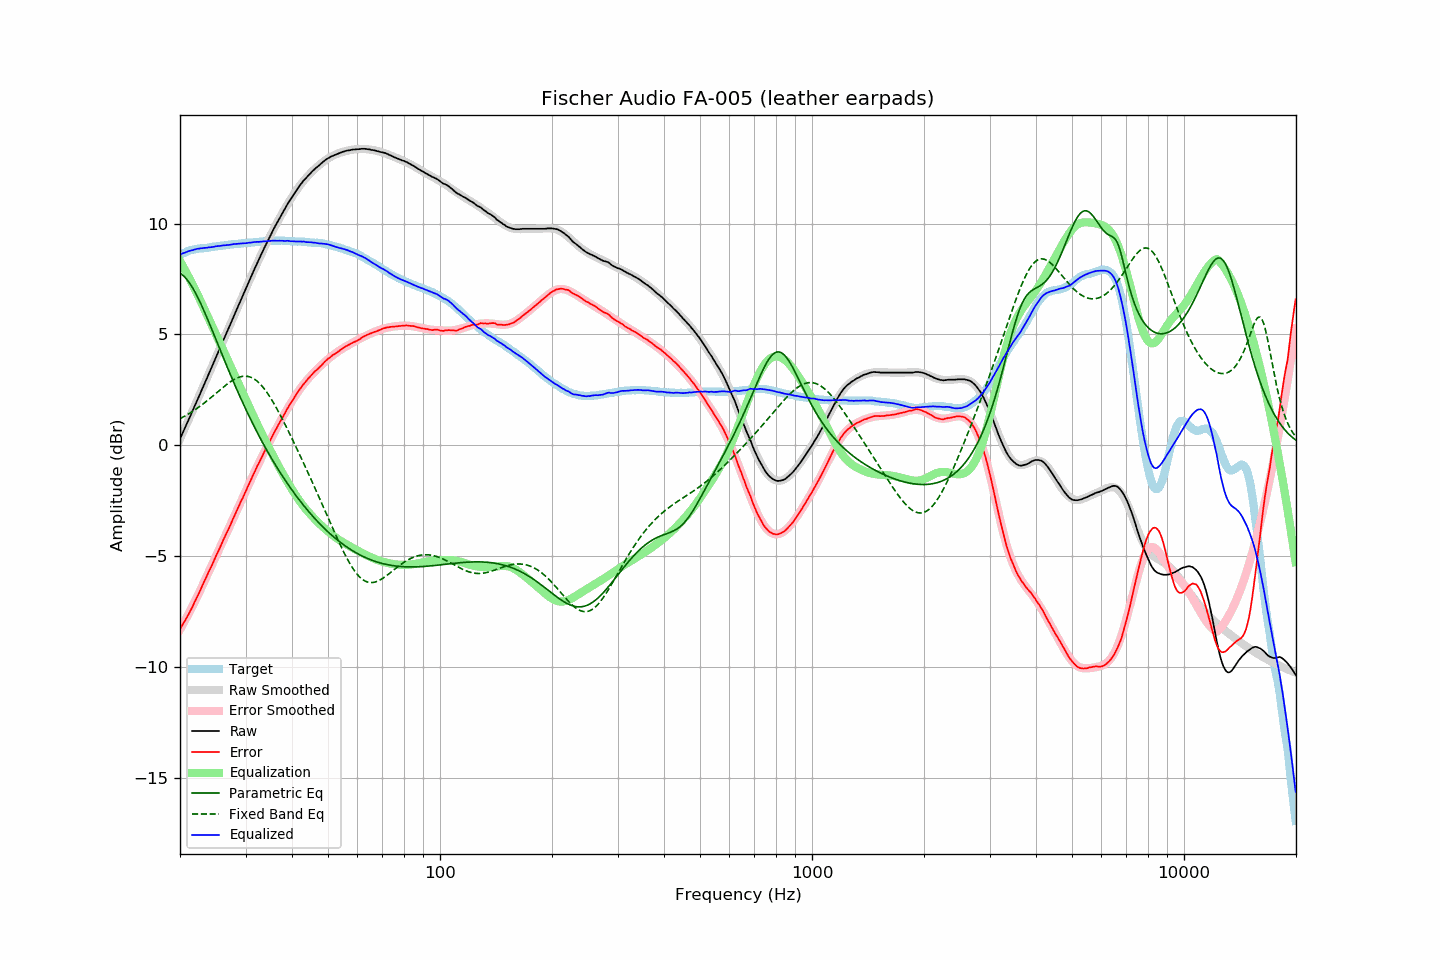

Source data for this figure (header and first rows):
frequency, raw, error, smoothed, error_smoothed, equalization, parametric_eq, fixed_band_eq, equalized_raw, equalized_smoothed, target
20.00, 0.29, -8.29, 0.29, -8.32, 8.32, 7.76, 1.20, 8.61, 8.61, 8.58
20.20, 0.45, -8.17, 0.45, -8.19, 8.19, 7.72, 1.24, 8.64, 8.64, 8.62
20.40, 0.61, -8.05, 0.61, -8.06, 8.06, 7.66, 1.28, 8.67, 8.67, 8.66
20.61, 0.77, -7.93, 0.77, -7.92, 7.92, 7.59, 1.32, 8.69, 8.70, 8.69
20.81, 0.93, -7.80, 0.93, -7.79, 7.79, 7.51, 1.36, 8.72, 8.72, 8.73
21.02, 1.10, -7.67, 1.10, -7.65, 7.65, 7.42, 1.40, 8.75, 8.75, 8.77
21.23, 1.26, -7.53, 1.26, -7.51, 7.51, 7.32, 1.45, 8.77, 8.77, 8.79
21.44, 1.42, -7.39, 1.42, -7.37, 7.37, 7.21, 1.49, 8.79, 8.79, 8.81
21.66, 1.58, -7.25, 1.58, -7.23, 7.23, 7.09, 1.54, 8.81, 8.81, 8.83
21.87, 1.75, -7.09, 1.75, -7.08, 7.08, 6.96, 1.59, 8.84, 8.83, 8.84
22.09, 1.91, -6.95, 1.91, -6.94, 6.94, 6.83, 1.64, 8.85, 8.85, 8.86
22.31, 2.08, -6.79, 2.08, -6.79, 6.79, 6.68, 1.69, 8.87, 8.87, 8.87
22.54, 2.24, -6.64, 2.24, -6.64, 6.64, 6.53, 1.74, 8.87, 8.88, 8.88
22.76, 2.41, -6.48, 2.41, -6.48, 6.48, 6.38, 1.79, 8.89, 8.89, 8.89
22.99, 2.57, -6.32, 2.57, -6.32, 6.32, 6.22, 1.85, 8.89, 8.90, 8.89
23.22, 2.74, -6.16, 2.74, -6.17, 6.17, 6.06, 1.90, 8.91, 8.91, 8.90
23.45, 2.90, -6.00, 2.90, -6.01, 6.01, 5.89, 1.96, 8.91, 8.91, 8.91
23.69, 3.07, -5.85, 3.07, -5.85, 5.85, 5.72, 2.02, 8.92, 8.92, 8.91
23.92, 3.24, -5.68, 3.24, -5.69, 5.69, 5.55, 2.08, 8.93, 8.93, 8.92
24.16, 3.40, -5.54, 3.41, -5.53, 5.53, 5.37, 2.14, 8.94, 8.94, 8.94
24.40, 3.57, -5.39, 3.57, -5.38, 5.38, 5.20, 2.20, 8.95, 8.95, 8.96
24.65, 3.74, -5.22, 3.74, -5.22, 5.22, 5.02, 2.26, 8.96, 8.96, 8.96
24.89, 3.91, -5.06, 3.91, -5.06, 5.06, 4.84, 2.32, 8.97, 8.97, 8.97
25.14, 4.08, -4.90, 4.07, -4.90, 4.90, 4.66, 2.38, 8.99, 8.98, 8.98
25.39, 4.24, -4.75, 4.24, -4.75, 4.75, 4.48, 2.44, 8.99, 8.99, 8.99
25.65, 4.41, -4.60, 4.41, -4.59, 4.59, 4.30, 2.51, 9.00, 9.00, 9.01
25.91, 4.58, -4.43, 4.58, -4.43, 4.43, 4.13, 2.57, 9.01, 9.01, 9.01
26.16, 4.75, -4.26, 4.75, -4.27, 4.27, 3.95, 2.63, 9.03, 9.02, 9.01
26.43, 4.91, -4.12, 4.91, -4.12, 4.12, 3.77, 2.68, 9.02, 9.03, 9.02
26.69, 5.08, -3.95, 5.08, -3.96, 3.96, 3.60, 2.74, 9.04, 9.04, 9.03
26.96, 5.24, -3.81, 5.25, -3.80, 3.80, 3.42, 2.80, 9.04, 9.04, 9.05
27.23, 5.41, -3.65, 5.41, -3.64, 3.64, 3.25, 2.85, 9.05, 9.05, 9.06
27.50, 5.58, -3.49, 5.58, -3.48, 3.48, 3.08, 2.90, 9.06, 9.06, 9.07
27.77, 5.75, -3.31, 5.75, -3.32, 3.32, 2.91, 2.94, 9.08, 9.07, 9.07
28.05, 5.92, -3.16, 5.91, -3.17, 3.17, 2.74, 2.98, 9.09, 9.08, 9.08
28.33, 6.08, -3.00, 6.08, -3.01, 3.01, 2.57, 3.02, 9.09, 9.09, 9.08
28.62, 6.25, -2.84, 6.25, -2.85, 2.85, 2.41, 3.05, 9.09, 9.09, 9.09
28.90, 6.41, -2.69, 6.41, -2.69, 2.69, 2.25, 3.08, 9.10, 9.10, 9.10
29.19, 6.58, -2.52, 6.58, -2.53, 2.53, 2.09, 3.10, 9.11, 9.11, 9.10
29.48, 6.74, -2.38, 6.75, -2.37, 2.37, 1.93, 3.11, 9.11, 9.12, 9.13
29.78, 6.91, -2.22, 6.91, -2.21, 2.21, 1.77, 3.12, 9.12, 9.12, 9.12
30.08, 7.07, -2.06, 7.08, -2.05, 2.05, 1.61, 3.12, 9.12, 9.13, 9.13
30.38, 7.24, -1.89, 7.24, -1.89, 1.89, 1.46, 3.11, 9.13, 9.13, 9.13
30.68, 7.41, -1.74, 7.41, -1.74, 1.74, 1.31, 3.09, 9.14, 9.14, 9.15
30.99, 7.57, -1.58, 7.57, -1.58, 1.58, 1.16, 3.07, 9.15, 9.15, 9.15
31.30, 7.74, -1.42, 7.73, -1.42, 1.42, 1.01, 3.04, 9.16, 9.15, 9.15
31.61, 7.90, -1.26, 7.89, -1.27, 1.27, 0.87, 3.00, 9.17, 9.16, 9.16
31.93, 8.06, -1.11, 8.06, -1.11, 1.11, 0.73, 2.95, 9.17, 9.17, 9.17
32.24, 8.22, -0.94, 8.22, -0.96, 0.96, 0.58, 2.89, 9.18, 9.18, 9.17
32.57, 8.37, -0.81, 8.37, -0.81, 0.81, 0.45, 2.83, 9.18, 9.18, 9.18
32.89, 8.53, -0.66, 8.53, -0.66, 0.66, 0.31, 2.75, 9.19, 9.19, 9.19
33.22, 8.68, -0.52, 8.69, -0.51, 0.51, 0.17, 2.67, 9.19, 9.20, 9.20
33.55, 8.84, -0.36, 8.84, -0.36, 0.36, 0.04, 2.59, 9.20, 9.20, 9.20
33.89, 8.99, -0.22, 8.99, -0.22, 0.22, -0.09, 2.49, 9.21, 9.21, 9.21
34.23, 9.14, -0.08, 9.14, -0.07, 0.07, -0.22, 2.39, 9.21, 9.21, 9.22
34.57, 9.29, 0.07, 9.29, 0.07, -0.07, -0.35, 2.29, 9.22, 9.22, 9.22
34.92, 9.43, 0.21, 9.43, 0.21, -0.21, -0.48, 2.18, 9.22, 9.22, 9.22
35.27, 9.58, 0.35, 9.58, 0.35, -0.35, -0.60, 2.06, 9.23, 9.23, 9.23
35.62, 9.72, 0.49, 9.72, 0.49, -0.49, -0.72, 1.94, 9.23, 9.23, 9.23
35.97, 9.86, 0.63, 9.86, 0.62, -0.62, -0.84, 1.81, 9.24, 9.23, 9.23
... 635 more rows
